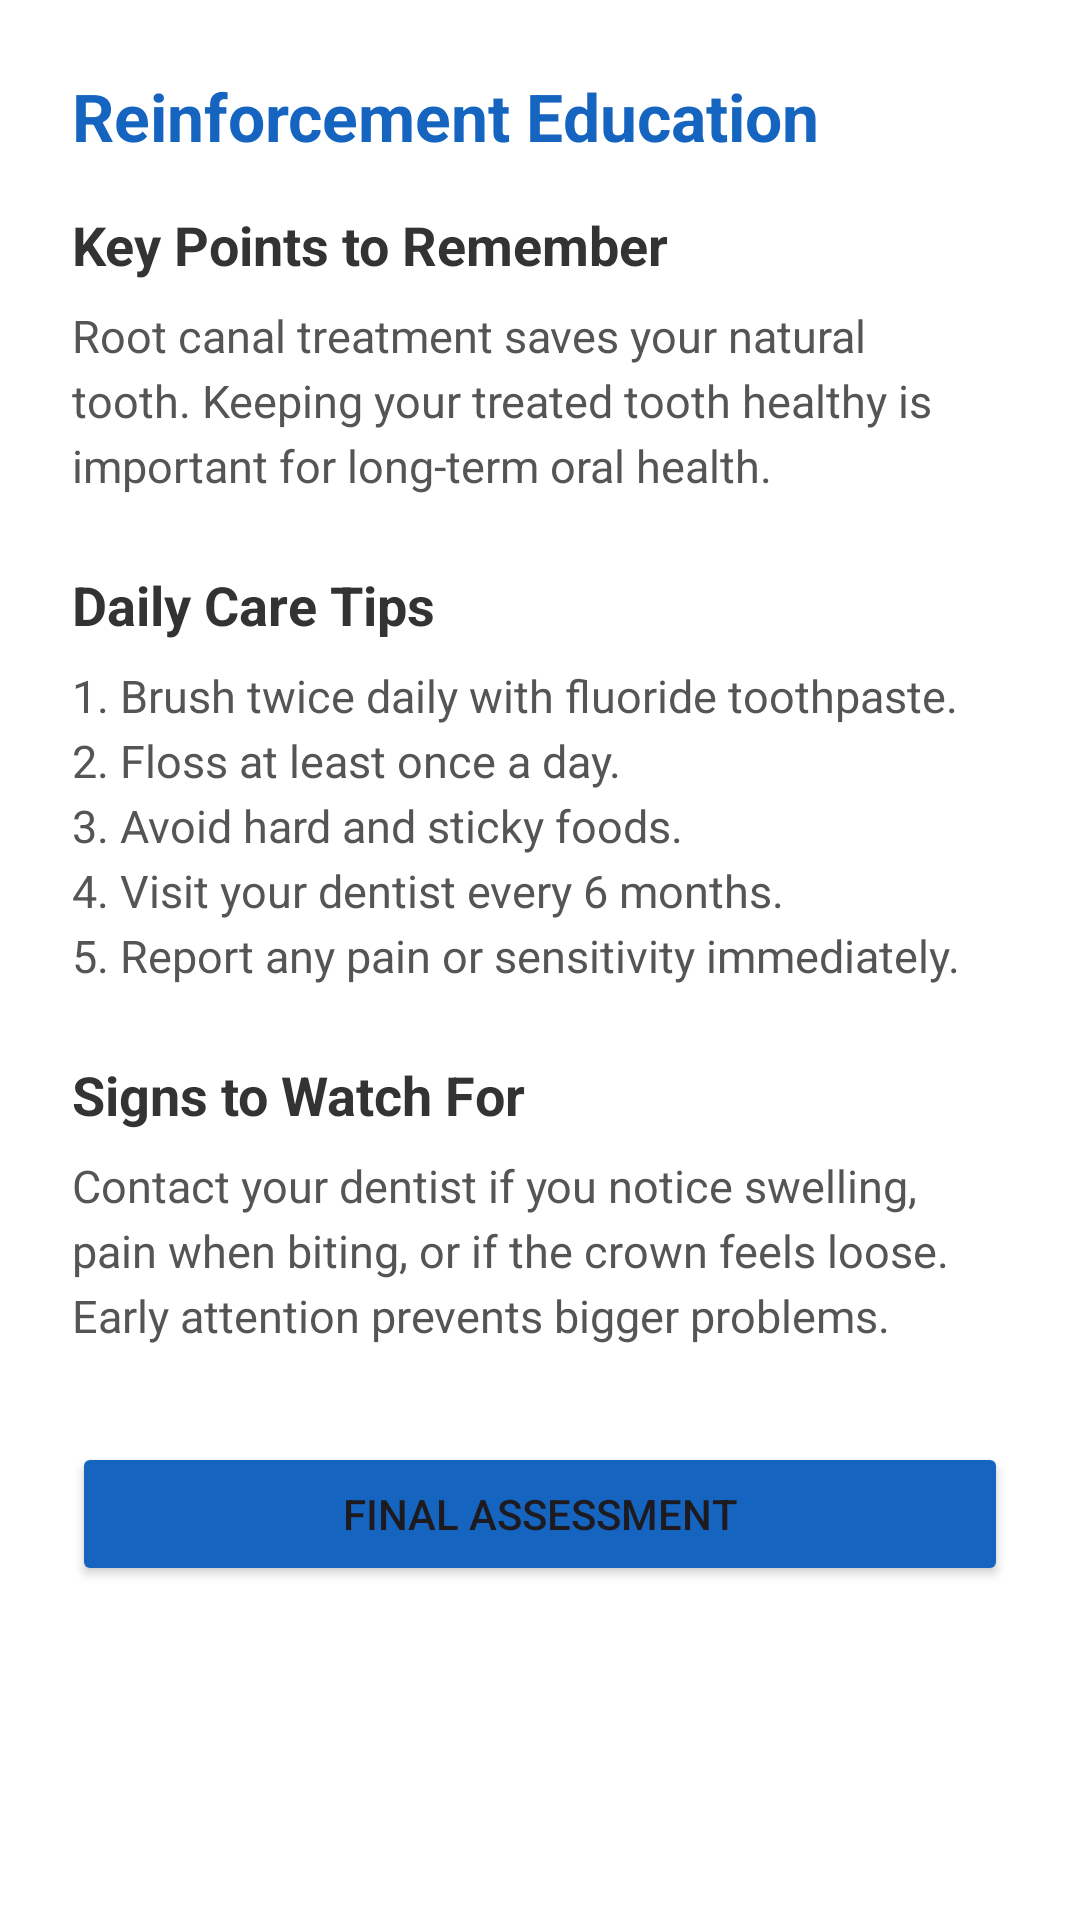

Layout XML and referenced resources for this Android screen:
<!-- AndroidManifest.xml: application theme Theme.RCTEducationApp -->
<!-- res/layout/activity_reinforcement.xml -->
<?xml version="1.0" encoding="utf-8"?>
<ScrollView
    xmlns:android="http://schemas.android.com/apk/res/android"
    android:layout_width="match_parent"
    android:layout_height="match_parent"
    android:background="#FFFFFF">

    <LinearLayout
        android:layout_width="match_parent"
        android:layout_height="wrap_content"
        android:orientation="vertical"
        android:padding="24dp">

        <TextView
            android:text="@string/reinforcement_title"
            android:textSize="22sp"
            android:textStyle="bold"
            android:textColor="#1565C0"
            android:layout_marginBottom="16dp"
            android:layout_width="wrap_content"
            android:layout_height="wrap_content"/>

        <TextView
            android:text="@string/reinforcement_h1"
            android:textSize="18sp"
            android:textStyle="bold"
            android:textColor="#333333"
            android:layout_marginBottom="8dp"
            android:layout_width="wrap_content"
            android:layout_height="wrap_content"/>

        <TextView
            android:text="@string/reinforcement_p1"
            android:textSize="15sp"
            android:textColor="#555555"
            android:lineSpacingExtra="4dp"
            android:layout_marginBottom="24dp"
            android:layout_width="wrap_content"
            android:layout_height="wrap_content"/>

        <TextView
            android:text="@string/reinforcement_h2"
            android:textSize="18sp"
            android:textStyle="bold"
            android:textColor="#333333"
            android:layout_marginBottom="8dp"
            android:layout_width="wrap_content"
            android:layout_height="wrap_content"/>

        <TextView
            android:text="@string/reinforcement_p2"
            android:textSize="15sp"
            android:textColor="#555555"
            android:lineSpacingExtra="4dp"
            android:layout_marginBottom="24dp"
            android:layout_width="wrap_content"
            android:layout_height="wrap_content"/>

        <TextView
            android:text="@string/reinforcement_h3"
            android:textSize="18sp"
            android:textStyle="bold"
            android:textColor="#333333"
            android:layout_marginBottom="8dp"
            android:layout_width="wrap_content"
            android:layout_height="wrap_content"/>

        <TextView
            android:text="@string/reinforcement_p3"
            android:textSize="15sp"
            android:textColor="#555555"
            android:lineSpacingExtra="4dp"
            android:layout_marginBottom="32dp"
            android:layout_width="wrap_content"
            android:layout_height="wrap_content"/>

        <Button
            android:id="@+id/btnNext"
            android:text="@string/final_assessment_btn"
            android:layout_width="match_parent"
            android:layout_height="wrap_content"
            android:backgroundTint="#1565C0"/>

    </LinearLayout>
</ScrollView>
<!-- resources referenced by this layout -->
<resources>
  <string name="final_assessment_btn">Final Assessment</string>
  <string name="reinforcement_h1">Key Points to Remember</string>
  <string name="reinforcement_h2">Daily Care Tips</string>
  <string name="reinforcement_h3">Signs to Watch For</string>
  <string name="reinforcement_p1">Root canal treatment saves your natural tooth. Keeping your treated tooth healthy is important for long-term oral health.</string>
  <string name="reinforcement_p2">1. Brush twice daily with fluoride toothpaste.\n2. Floss at least once a day.\n3. Avoid hard and sticky foods.\n4. Visit your dentist every 6 months.\n5. Report any pain or sensitivity immediately.</string>
  <string name="reinforcement_p3">Contact your dentist if you notice swelling, pain when biting, or if the crown feels loose. Early attention prevents bigger problems.</string>
  <string name="reinforcement_title">Reinforcement Education</string>
  <style name="Theme.RCTEducationApp" parent="Base.Theme.RCTEducationApp" />
  <style name="Base.Theme.RCTEducationApp" parent="Theme.Material3.DayNight.NoActionBar">
          
          
      </style>
</resources>
